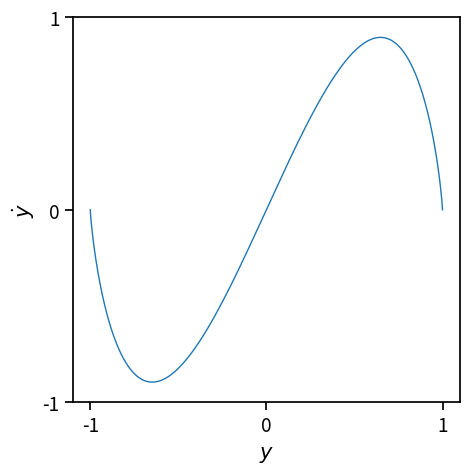

This chart was generated by the following Python code: (Note: this script raises an exception after producing the figure.)
import scipy
import numpy as np
import matplotlib.pyplot as plt
from matplotlib.ticker import MaxNLocator
import matplotlib as mpl
import numpy as np

import os, sys
currentdir = os.path.dirname(os.path.abspath(os.getcwd()))
parentdir = os.path.dirname(currentdir)
sys.path.insert(0, currentdir) 


def ReLU(x):
    return np.where(x<0,0,x)


import seaborn as sns

sns.set_context("notebook", font_scale=1.25, rc={"lines.linewidth": 1})

def ydot(y, alpha=2):
    return alpha*(1-y**2)*np.arctanh(y)
ys = np.arange(-1,1,.0001)
ydots = ydot(ys)
ydots[0]=0
ydots[-1]=0

fig, axs = plt.subplots(1, 1, figsize=(5, 5), sharex=True, sharey=True)

plt.plot(ys, ydots)
axs.set(xlim=(-1.1, 1.1), ylim=(-1, 1))
axs.xaxis.set_major_locator(MaxNLocator(integer=True))
axs.yaxis.set_major_locator(MaxNLocator(integer=True))
axs.set_xlabel("$y$")
axs.set_ylabel("$\dot y$");

plt.savefig("figs/tanh_ydot.pdf", bbox_inches="tight");